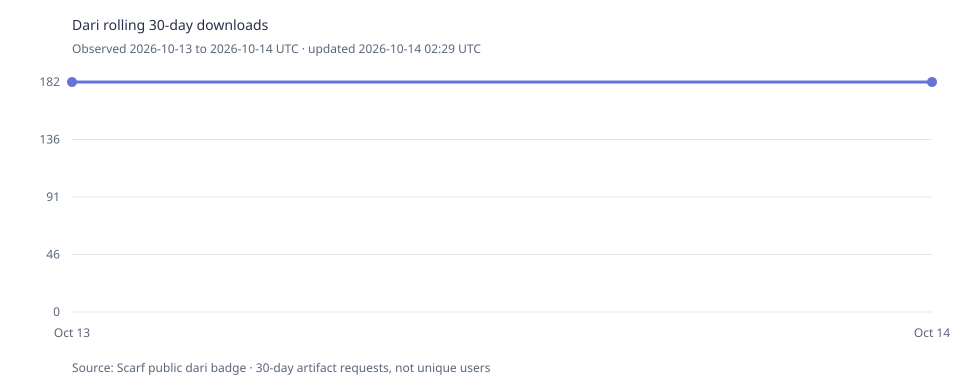

The data file committed next to this chart (first rows):
observed_utc, rolling_30d_downloads
2026-10-13T14:22:12.074125Z, 182
2026-10-14T02:29:28.575225Z, 182
